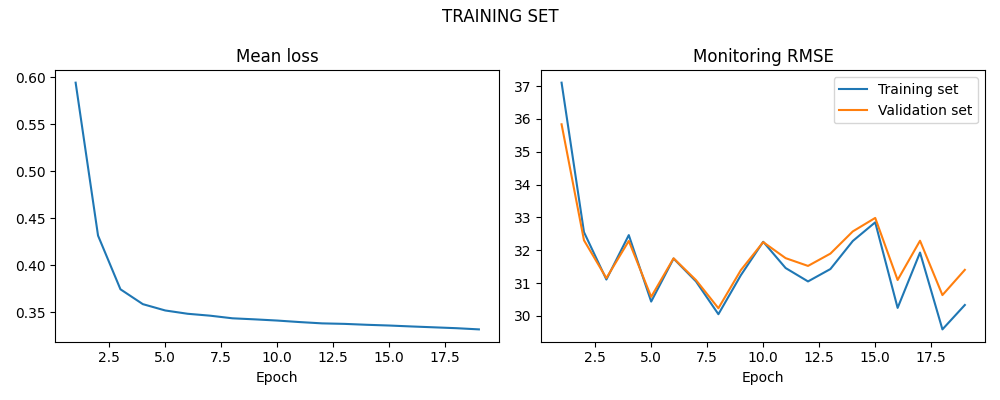

Data behind this chart, as committed beside it:
LOSS, LOSS_SIM, LOSS_VAL
0.5941, 37.1, 35.84
0.4315, 32.55, 32.3
0.3744, 31.11, 31.15
0.3586, 32.46, 32.28
0.3518, 30.44, 30.58
0.3483, 31.75, 31.76
0.3463, 31.05, 31.09
0.3435, 30.05, 30.24
0.3424, 31.24, 31.39
0.3411, 32.26, 32.25
0.3395, 31.46, 31.76
0.3381, 31.05, 31.52
0.3376, 31.43, 31.9
0.3366, 32.28, 32.57
0.3358, 32.85, 32.98
0.3348, 30.24, 31.09
0.3339, 31.93, 32.29
0.333, 29.59, 30.63
0.3317, 30.33, 31.4
